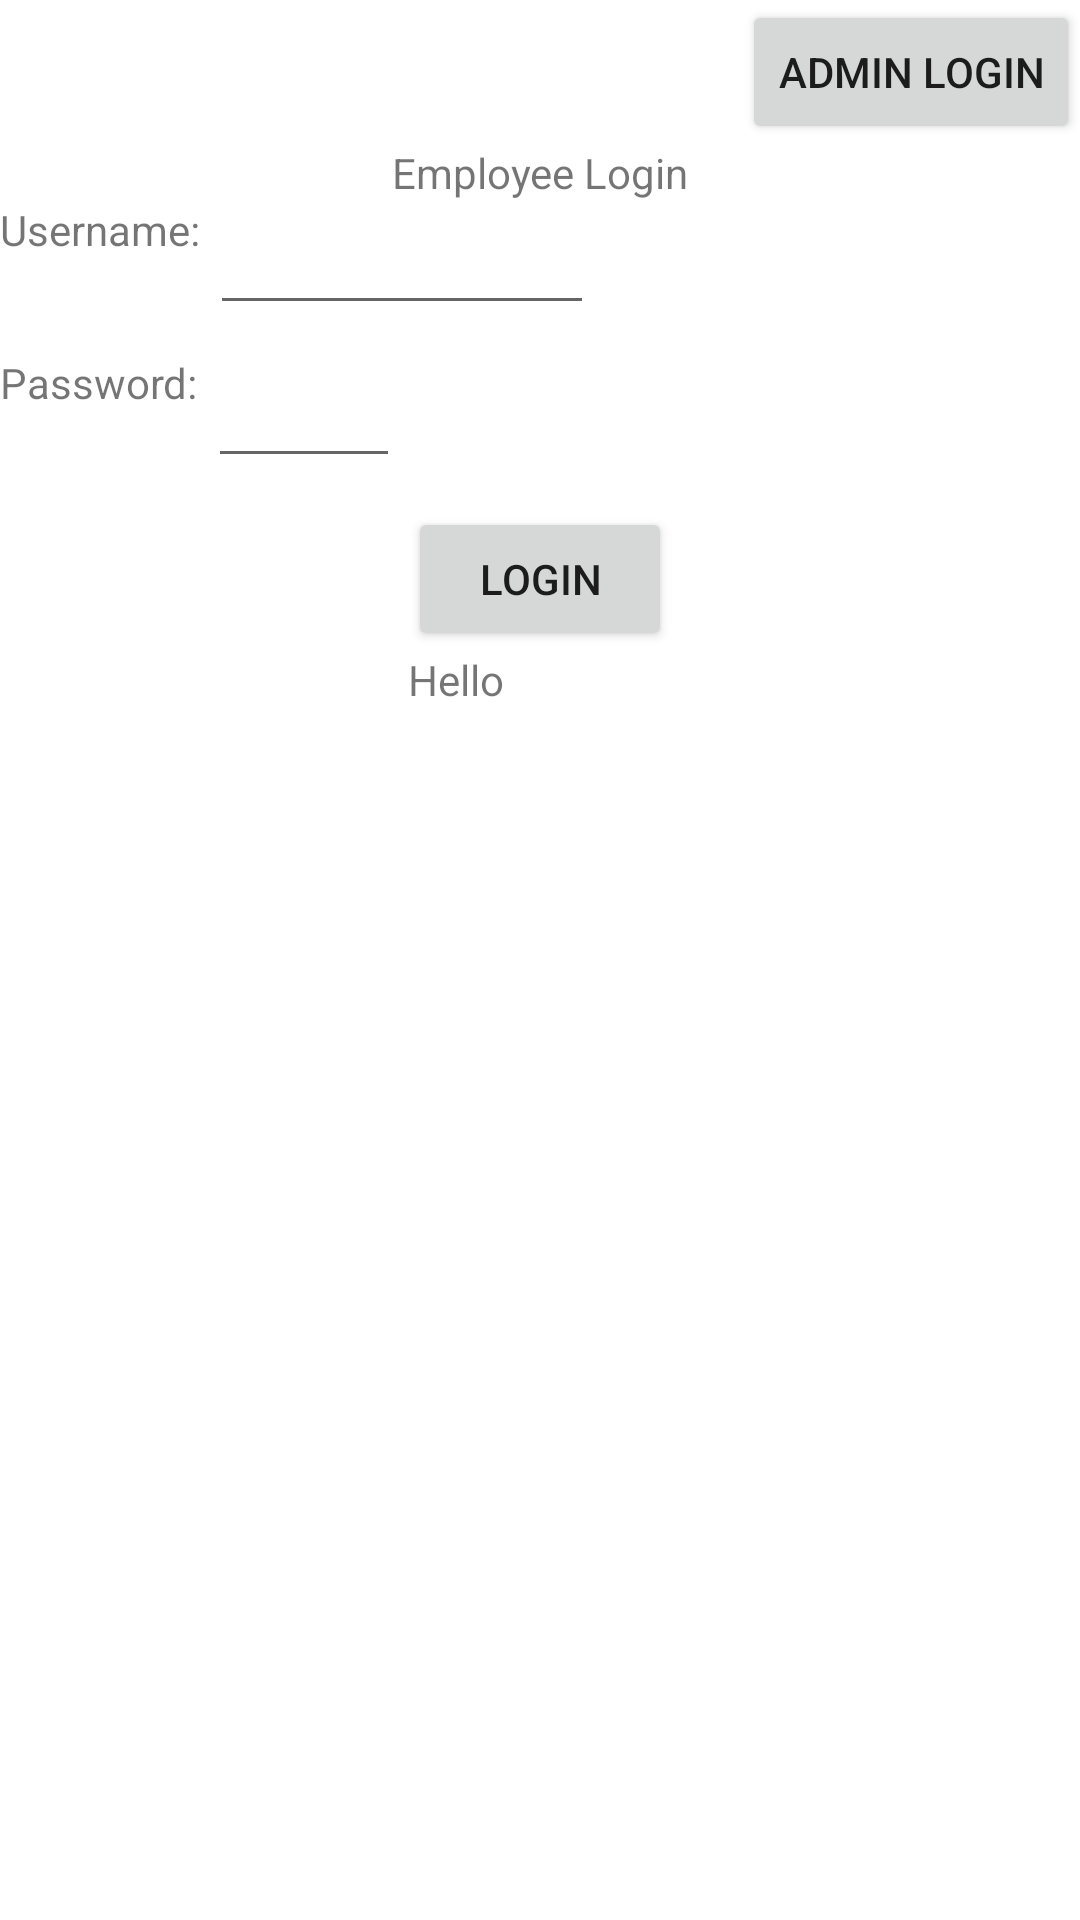

Write the Android layout XML for this screen, with the resource values it uses.
<!-- AndroidManifest.xml: application theme Theme.TimeTrackingApp -->
<!-- res/layout/fragment_employee_login.xml -->
<?xml version="1.0" encoding="utf-8"?>
<androidx.constraintlayout.widget.ConstraintLayout xmlns:android="http://schemas.android.com/apk/res/android"
    xmlns:app="http://schemas.android.com/apk/res-auto"
    xmlns:tools="http://schemas.android.com/tools"
    android:layout_width="match_parent"
    android:layout_height="match_parent"
    tools:context=".ui.employeelogin.MainActivity">

    <Button
        android:id="@+id/adminLoginButton"
        android:layout_width="wrap_content"
        android:layout_height="wrap_content"
        android:text="Admin Login"
        app:layout_constraintTop_toTopOf="parent"
        app:layout_constraintEnd_toEndOf="parent"
        android:onClick="navigateToAdminLogin"/>

    <TextView
        android:id="@+id/titleTextView"
        android:layout_width="wrap_content"
        android:layout_height="wrap_content"
        android:text="Employee Login"
        app:layout_constraintEnd_toEndOf="parent"
        app:layout_constraintStart_toStartOf="parent"
        app:layout_constraintTop_toBottomOf="@+id/adminLoginButton" />

    <TextView
        android:id="@+id/usernameLabelTextView"
        android:layout_width="wrap_content"
        android:layout_height="wrap_content"
        android:text="Username: "
        app:layout_constraintStart_toStartOf="parent"
        app:layout_constraintTop_toBottomOf="@+id/titleTextView" />

    <EditText
        android:id="@+id/usernameEditText"
        android:layout_width="128dp"
        android:layout_height="wrap_content"
        app:layout_constraintStart_toEndOf="@+id/usernameLabelTextView"
        app:layout_constraintTop_toTopOf="@+id/usernameLabelTextView"/>

    <TextView
        android:id="@+id/passwordLabelTextView"
        android:layout_width="wrap_content"
        android:layout_height="wrap_content"
        android:text="Password: "
        app:layout_constraintStart_toStartOf="parent"
        app:layout_constraintTop_toBottomOf="@+id/usernameLabelTextView"
        android:layout_marginTop="32dp"/>

    <EditText
        android:id="@+id/passwordEditText"
        android:layout_width="64dp"
        android:layout_height="wrap_content"
        app:layout_constraintStart_toEndOf="@+id/passwordLabelTextView"
        app:layout_constraintTop_toTopOf="@+id/passwordLabelTextView"/>

    <Button
        android:id="@+id/loginButton"
        android:layout_width="wrap_content"
        android:layout_height="wrap_content"
        android:text="Login"
        app:layout_constraintTop_toBottomOf="@+id/passwordLabelTextView"
        android:layout_marginTop="32dp"
        app:layout_constraintEnd_toEndOf="parent"
        app:layout_constraintStart_toStartOf="parent"
        android:onClick="login"/>

    <TextView
        android:id="@+id/loginVerifiedTextView"
        android:layout_width="wrap_content"
        android:layout_height="wrap_content"
        android:text="Hello"
        app:layout_constraintTop_toBottomOf="@+id/loginButton"
        app:layout_constraintStart_toStartOf="@+id/loginButton"/>

</androidx.constraintlayout.widget.ConstraintLayout>
<!-- resources referenced by this layout -->
<resources>
  <style name="Theme.TimeTrackingApp" parent="Theme.MaterialComponents.DayNight.DarkActionBar">
          
          <item name="colorPrimary">@color/purple_500</item>
          <item name="colorPrimaryVariant">@color/purple_700</item>
          <item name="colorOnPrimary">@color/white</item>
          
          <item name="colorSecondary">@color/teal_200</item>
          <item name="colorSecondaryVariant">@color/teal_700</item>
          <item name="colorOnSecondary">@color/black</item>
          
          <item name="android:statusBarColor">?attr/colorPrimaryVariant</item>
          
      </style>
  <!-- not gathered from this repository: default colours our renderer supplied (Android Studio template values) -->
  <color name="purple_500">#FF6200EE</color>
  <color name="purple_700">#FF3700B3</color>
  <color name="teal_200">#FF03DAC5</color>
  <color name="teal_700">#FF018786</color>
  <color name="black">#FF000000</color>
  <color name="white">#FFFFFFFF</color>
</resources>
